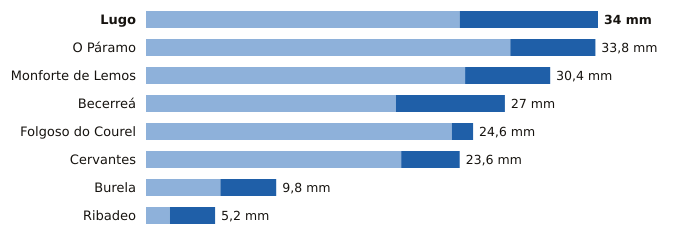

Values plotted in this chart, from the file beside it:
estacion, provincia, indicativo, mm_6_dias_anteriores, mm_hoy, mm_7_dias, horas_de_hoy
Lugo, Lugo, 1518A, 23.6, 10.4, 34.0, 16
O Páramo, Lugo, 1521I, 27.4, 6.4, 33.8, 13
Monforte de Lemos, Lugo, 1679A, 24.0, 6.4, 30.4, 14
Becerreá, Lugo, 1521X, 18.8, 8.2, 27.0, 15
Folgoso do Courel, Lugo, 1658, 23.0, 1.6, 24.6, 16
Cervantes, Lugo, 1297E, 19.2, 4.4, 23.6, 13
Burela, Lugo, 1347T, 5.6, 4.2, 9.8, 15
Ribadeo, Lugo, 1342X, 1.8, 3.4, 5.2, 14
